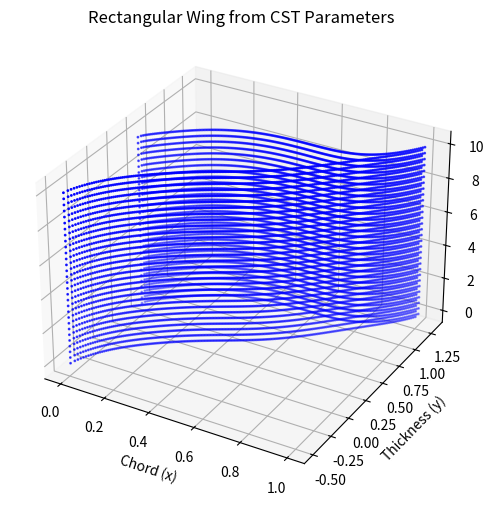

Write Python code to recreate this figure.
import numpy as np
import matplotlib.pyplot as plt
from mpl_toolkits.mplot3d import Axes3D
from math import comb

# --- CST helper functions ---
def bernstein(n, i, x):
    return comb(n, i) * (x**i) * ((1-x)**(n-i))

def cst_surface(coeffs, x, LEM=0.0, TE_thickness=0.0):
    """
    Compute CST surface coordinates.
    coeffs: list of CST coefficients
    x: chordwise positions
    LEM: leading edge modification parameter
    TE_thickness: trailing edge thickness parameter
    """
    N = len(coeffs) - 1
    y = np.zeros_like(x)
    for i, c in enumerate(coeffs):
        y += c * bernstein(N, i, x)
    # Apply leading edge modification and trailing edge thickness
    y += LEM * np.sqrt(x) + TE_thickness * x
    return y

# --- Input parameters ---
params = [
    -4.857476654314523690e-01, -2.146719130658100716e-02, -3.009772320674585777e-01,
    5.593555016026108273e-01, -4.137218632859339662e-01, 6.801698814157647321e-01,
    5.226085427781536064e-01, 9.070228429386175684e-01,  # upper surface (8)
    4.418196214490077711e-01, 5.333546305243734853e-01, 8.709016948985255357e-01,
    5.894239369255283023e-01, 8.737817612621111563e-01, 4.901136621783676039e-01,
    5.802977484625131410e-01, 9.533432040915910122e-01,  # lower surface (8)
    3.359459353875338117e-01,  # LEM
    9.992596404079442940e-03   # TE thickness
]

coeffs_upper = params[0:8]
coeffs_lower = params[8:16]
LEM = params[16]
TE_thickness = params[17]

# --- Generate airfoil coordinates ---
x = np.linspace(0, 1, 200)
y_upper = cst_surface(coeffs_upper, x, LEM, TE_thickness)
y_lower = cst_surface(coeffs_lower, x, LEM, TE_thickness)

# --- Extrude into rectangular wing ---
span = 10.0   # meters
n_span = 30   # number of spanwise stations
z_span = np.linspace(0, span, n_span)

coords = []
for z in z_span:
    for xi, yu, yl in zip(x, y_upper, y_lower):
        coords.append([xi, yu, z])  # upper surface
        coords.append([xi, yl, z])  # lower surface

coords = np.array(coords)

# --- Visualize ---
fig = plt.figure(figsize=(10,6))
ax = fig.add_subplot(111, projection='3d')
ax.scatter(coords[:,0], coords[:,1], coords[:,2], s=1, c='b')
ax.set_xlabel("Chord (x)")
ax.set_ylabel("Thickness (y)")
ax.set_zlabel("Span (z)")
ax.set_title("Rectangular Wing from CST Parameters")
plt.show()